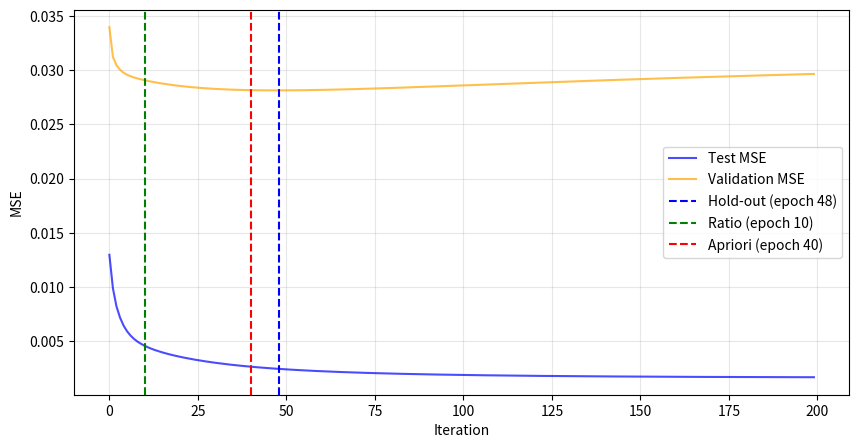

Reproduce this figure in Python.
import numpy as np
import matplotlib.pyplot as plt
import random
import os

SEED_FILE = 'seed.txt'
if os.path.exists(SEED_FILE):
    with open(SEED_FILE, 'r') as f:
        seed = int(f.read().strip())
else:
    seed = random.randint(0, 2**32 - 1)
    with open(SEED_FILE, 'w') as f:
        f.write(str(seed))

random.seed(seed)
np.random.seed(seed)

n_train = 80
x_train = np.random.uniform(-3, 3, n_train)
y_train = np.sin(x_train) + 0.15 * np.random.randn(n_train)
x_test = np.linspace(-3, 3, 200)
y_true = np.sin(x_test)

def rbf_kernel(x1, x2, sigma=1.0):
    return np.exp(-(x1[:, None] - x2[None, :])**2 / (2 * sigma**2))

K = rbf_kernel(x_train, x_train)
K_test = rbf_kernel(x_test, x_train)

n_val = n_train // 5
idx = np.random.permutation(n_train)
train_idx, val_idx = idx[n_val:], idx[:n_val]
K_train = K[train_idx][:, train_idx]
K_val = K[val_idx][:, train_idx]
y_train_sub = y_train[train_idx]
y_val = y_train[val_idx]

c = np.zeros(len(train_idx))
lr = 0.05
test_losses, val_losses = [], []

for t in range(200):
    grad = K_train @ c - y_train_sub
    c -= lr * grad
    test_losses.append(np.mean((K_test[:, train_idx] @ c - y_true)**2))
    val_losses.append(np.mean((K_val @ c - y_val)**2))

patience = 3
hold_stop = len(val_losses)
for i in range(patience, len(val_losses)):
    if all(val_losses[i-j] > val_losses[i-j-1] for j in range(patience)):
        hold_stop = i - patience + 1
        break

ratio_stop = next((i for i in range(10, len(val_losses)) if abs(val_losses[i] - val_losses[i-5]) / val_losses[i-5] < 0.05), len(val_losses))
apriori_stop = 40

print(f"Hold-out (3 rises): epoch {hold_stop}, test loss {test_losses[hold_stop-1]:.4f}")
print(f"Ratio (5%/5ep): epoch {ratio_stop}, test loss {test_losses[ratio_stop-1]:.4f}")
print(f"Apriori (40): epoch {apriori_stop}, test loss {test_losses[apriori_stop-1]:.4f}")

plt.figure(figsize=(10,5))
plt.plot(test_losses, 'b-', alpha=0.7, label='Test MSE')
plt.plot(val_losses, 'orange', alpha=0.7, label='Validation MSE')
plt.axvline(hold_stop, color='b', linestyle='--', label=f'Hold-out (epoch {hold_stop})')
plt.axvline(ratio_stop, color='g', linestyle='--', label=f'Ratio (epoch {ratio_stop})')
plt.axvline(apriori_stop, color='r', linestyle='--', label=f'Apriori (epoch {apriori_stop})')
plt.xlabel('Iteration')
plt.ylabel('MSE')
plt.legend()
plt.grid(True, alpha=0.3)
plt.savefig('krr_result.png')
plt.show()
